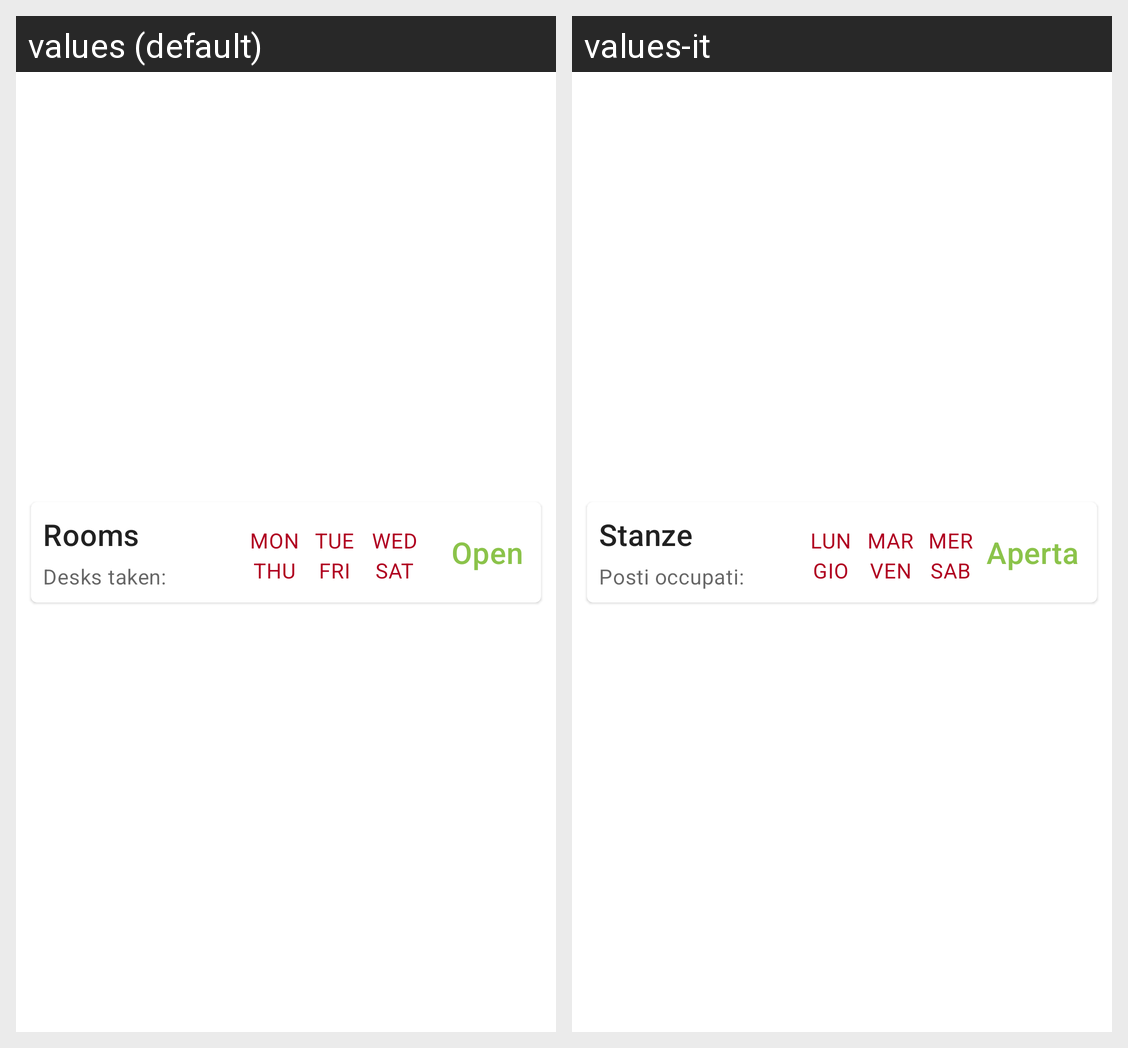

For this localized Android screen grid, give each drawn string resource with its value in every locale shown.
Android screen res/layout/recycler_row_user.xml rendered under 2 locales, left to right: values (default), values-it. Device: Nexus 5 (rendered at 1080×1920; each locale shown at half size, 540×960, under a caption strip naming it); theme Theme.BlockCOVID.
Strings drawn on this screen, with the default value and each locale's value (text and hints the layout hard-codes, and strings that could not be matched under every locale, appear in the picture but are not listed):

title_rooms
  values: Rooms
  values-it: Stanze

desks_taken
  values: Desks taken:
  values-it: Posti occupati:

monday
  values: MON
  values-it: LUN

tuesday
  values: TUE
  values-it: MAR

wednesday
  values: WED
  values-it: MER

thursday
  values: THU
  values-it: GIO

friday
  values: FRI
  values-it: VEN

saturday
  values: SAT
  values-it: SAB

room_open
  values: Open
  values-it: Aperta
